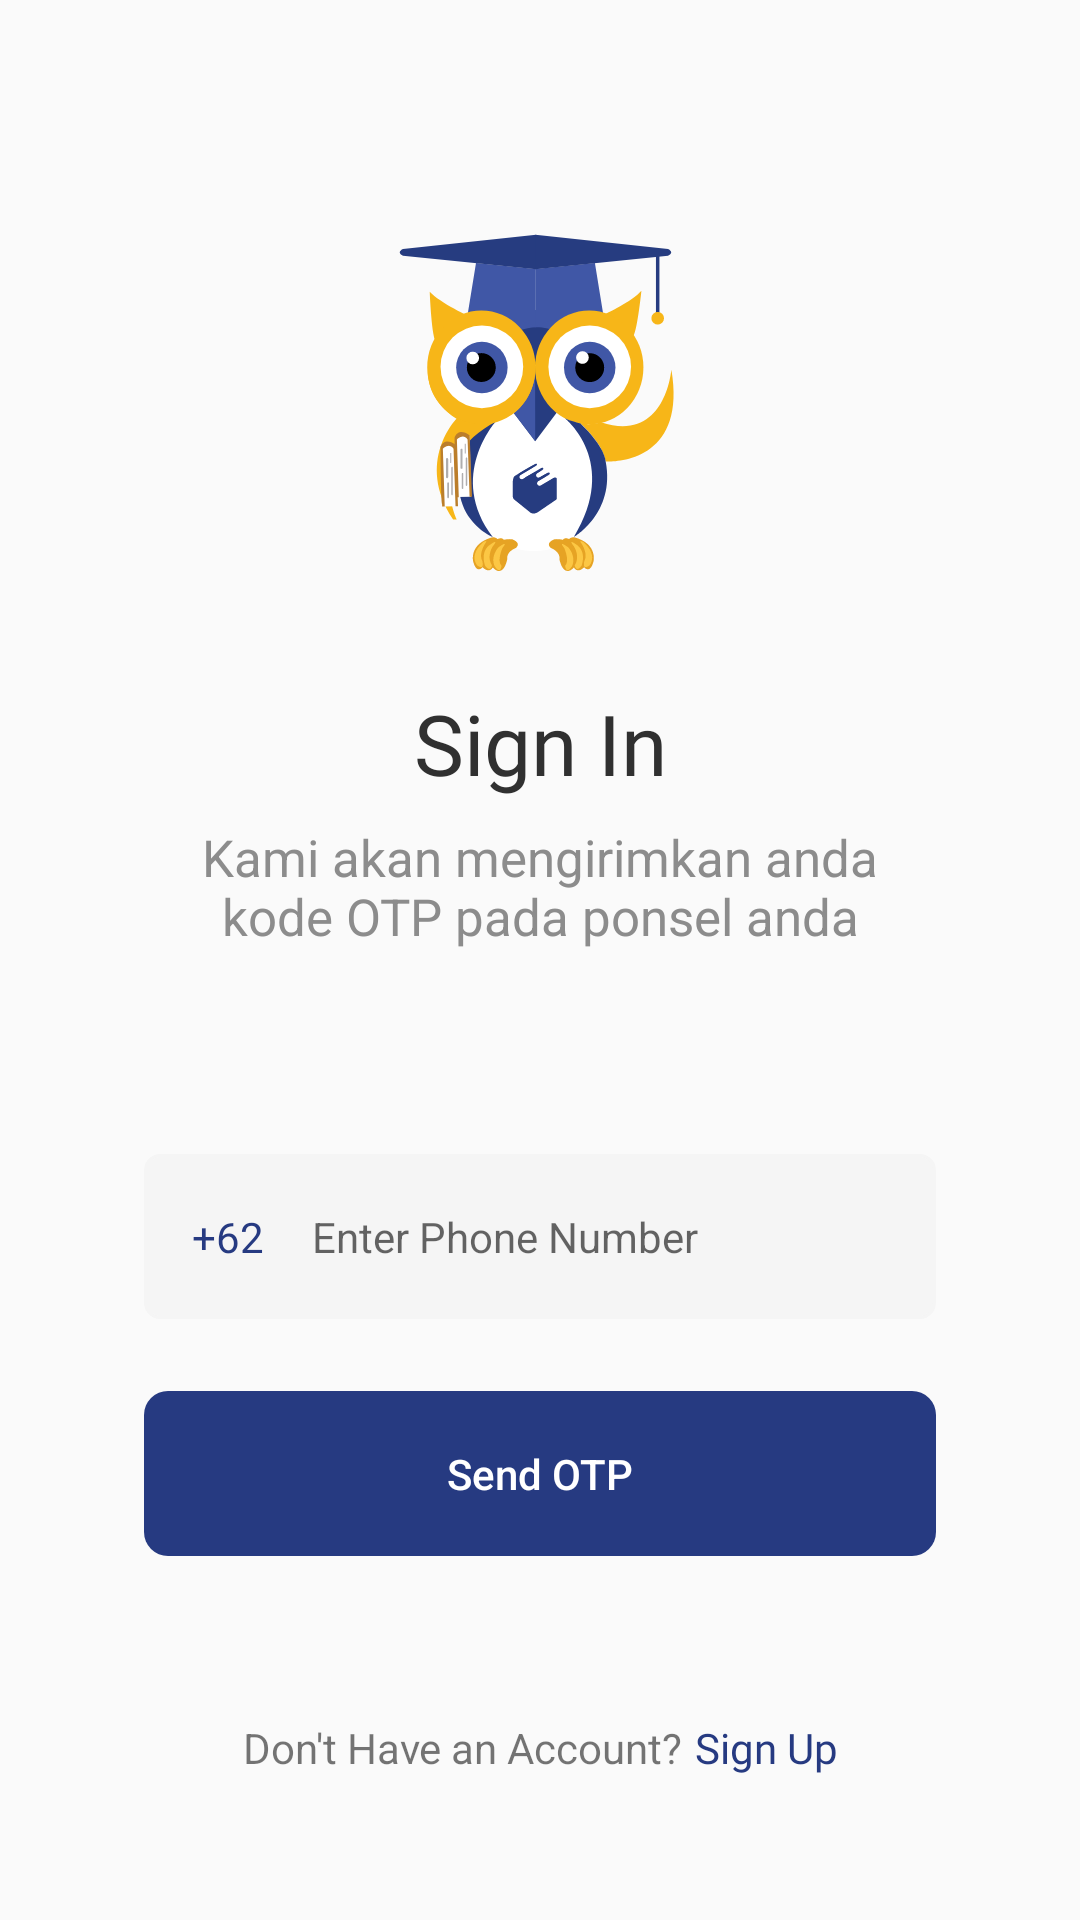

Android layout source for this screen:
<!-- AndroidManifest.xml: application theme AppTheme -->
<!-- res/layout/fragment_login.xml -->
<?xml version="1.0" encoding="utf-8"?>
<LinearLayout xmlns:android="http://schemas.android.com/apk/res/android"
    xmlns:app="http://schemas.android.com/apk/res-auto"
    xmlns:tools="http://schemas.android.com/tools"
    android:layout_width="match_parent"
    android:layout_height="match_parent"
    tools:context=".view.auth.LoginFragment">

    <androidx.core.widget.NestedScrollView
        android:layout_width="match_parent"
        android:layout_height="match_parent"
        android:fillViewport="true"
        app:layout_constraintBottom_toBottomOf="parent"
        app:layout_constraintEnd_toEndOf="parent"
        app:layout_constraintStart_toStartOf="parent"
        app:layout_constraintTop_toTopOf="parent">

        <LinearLayout
            android:id="@+id/ll_login"
            android:layout_width="match_parent"
            android:layout_height="match_parent"
            android:orientation="vertical">

            <androidx.constraintlayout.widget.ConstraintLayout
                android:layout_width="match_parent"
                android:layout_height="match_parent">

                <LinearLayout
                    android:id="@+id/linearLayout2"
                    android:layout_width="wrap_content"
                    android:layout_height="wrap_content"
                    android:layout_marginBottom="48dp"
                    android:orientation="horizontal"
                    app:layout_constraintBottom_toBottomOf="parent"
                    app:layout_constraintEnd_toEndOf="parent"
                    app:layout_constraintStart_toStartOf="parent"
                    app:layout_constraintTop_toBottomOf="@+id/btn_send_otp"
                    app:layout_constraintVertical_bias="1.0">

                    <TextView
                        android:id="@+id/textView34"
                        android:layout_width="wrap_content"
                        android:layout_height="wrap_content"
                        android:text="Don't Have an Account?" />

                    <TextView
                        android:id="@+id/tv_login_signup"
                        android:layout_width="wrap_content"
                        android:layout_height="wrap_content"
                        android:layout_marginStart="4dp"
                        android:layout_marginEnd="0dp"
                        android:layout_weight="1"
                        android:fontFamily="@font/roboto_medium"
                        android:text="@string/string_signup"
                        android:textColor="@color/colorPrimary" />

                </LinearLayout>

                <ImageView
                    android:id="@+id/imageView21"
                    android:layout_width="125dp"
                    android:layout_height="125dp"
                    android:layout_marginTop="72dp"
                    android:src="@drawable/ic_logo"
                    app:layout_constraintEnd_toEndOf="parent"
                    app:layout_constraintStart_toStartOf="parent"
                    app:layout_constraintTop_toTopOf="parent" />

                <TextView
                    android:id="@+id/textView44"
                    android:layout_width="wrap_content"
                    android:layout_height="wrap_content"
                    android:layout_marginTop="32dp"
                    android:fontFamily="@font/roboto_medium"
                    android:text="@string/string_signin"
                    android:textColor="@color/colorTextDarkGrey"
                    android:textSize="28sp"
                    app:layout_constraintEnd_toEndOf="parent"
                    app:layout_constraintStart_toStartOf="parent"
                    app:layout_constraintTop_toBottomOf="@+id/imageView21" />

                <TextView
                    android:id="@+id/textView45"
                    android:layout_width="0dp"
                    android:layout_height="wrap_content"
                    android:layout_marginStart="48dp"
                    android:layout_marginTop="8dp"
                    android:layout_marginEnd="48dp"
                    android:text="@string/string_login_subtitle"
                    android:textAlignment="center"
                    android:textColor="#8c8c8c"
                    android:textSize="17sp"
                    app:layout_constraintEnd_toEndOf="parent"
                    app:layout_constraintStart_toStartOf="parent"
                    app:layout_constraintTop_toBottomOf="@+id/textView44" />

                <androidx.constraintlayout.widget.ConstraintLayout
                    android:id="@+id/constraintLayout5"
                    android:layout_width="0dp"
                    android:layout_height="55dp"
                    android:layout_marginTop="68dp"
                    android:background="@drawable/bg_editext_grey"
                    app:layout_constraintEnd_toEndOf="@+id/textView45"
                    app:layout_constraintStart_toStartOf="@+id/textView45"
                    app:layout_constraintTop_toBottomOf="@+id/textView45">

                    <TextView
                        android:id="@+id/textView46"
                        android:layout_width="wrap_content"
                        android:layout_height="wrap_content"
                        android:layout_marginStart="16dp"
                        android:fontFamily="@font/roboto_medium"
                        android:text="+62"
                        android:textColor="@color/colorPrimary"
                        app:layout_constraintBottom_toBottomOf="parent"
                        app:layout_constraintStart_toStartOf="parent"
                        app:layout_constraintTop_toTopOf="parent" />

                    <EditText
                        android:id="@+id/et_phone_number"
                        android:layout_width="0dp"
                        android:layout_height="0dp"
                        android:layout_marginEnd="16dp"
                        android:background="@android:color/transparent"
                        android:ems="10"
                        android:hint="@string/string_enter_phone_number"
                        android:inputType="phone"
                        android:paddingStart="16sp"
                        android:paddingEnd="16sp"
                        android:textSize="14sp"
                        app:layout_constraintBottom_toBottomOf="parent"
                        app:layout_constraintEnd_toEndOf="parent"
                        app:layout_constraintStart_toEndOf="@+id/textView46"
                        app:layout_constraintTop_toTopOf="parent" />
                </androidx.constraintlayout.widget.ConstraintLayout>

                <Button
                    android:id="@+id/btn_send_otp"
                    android:layout_width="0dp"
                    android:layout_height="@dimen/button_height"
                    android:layout_marginTop="24dp"
                    android:background="@drawable/semi_rounded_button"
                    android:backgroundTint="@color/colorPrimary"
                    android:text="@string/string_send_otp"
                    android:textAllCaps="false"
                    android:textColor="@color/colorWhite"
                    app:layout_constraintEnd_toEndOf="@+id/constraintLayout5"
                    app:layout_constraintStart_toStartOf="@+id/constraintLayout5"
                    app:layout_constraintTop_toBottomOf="@+id/constraintLayout5" />
            </androidx.constraintlayout.widget.ConstraintLayout>
        </LinearLayout>
    </androidx.core.widget.NestedScrollView>
</LinearLayout>
<!-- resources referenced by this layout -->
<resources>
  <color name="colorPrimary">#263A81</color>
  <color name="colorTextDarkGrey">#303030</color>
  <color name="colorWhite">#FFFFFF</color>
  <dimen name="button_height">55dp</dimen>
  <!-- drawable bg_editext_grey (drawable) -->
  <?xml version="1.0" encoding="utf-8"?>
  <shape xmlns:android="http://schemas.android.com/apk/res/android"
      android:shape="rectangle">
      <solid android:color="#F5F5F5" />
      <corners android:radius="5dp" />
      <stroke
          android:width="1dp"
          android:color="#F5F5F5" />
  </shape>
  <!-- drawable ic_logo: vector/xml drawable (drawable, 11776 chars, omitted) -->
  <!-- drawable semi_rounded_button (drawable) -->
  <?xml version="1.0" encoding="utf-8"?>
  <shape xmlns:android="http://schemas.android.com/apk/res/android"
      android:shape="rectangle">
  
      <corners android:radius="8dp" />
  </shape>
  <string name="string_enter_phone_number">Enter Phone Number</string>
  <string name="string_login_subtitle">Kami akan mengirimkan anda kode OTP pada ponsel anda</string>
  <string name="string_send_otp">Send OTP</string>
  <string name="string_signin">Sign In</string>
  <string name="string_signup">Sign Up</string>
  <style name="AppTheme" parent="Theme.AppCompat.Light.NoActionBar">
          
          <item name="colorPrimary">@color/colorPrimary</item>
          <item name="colorPrimaryDark">@color/colorSecondary</item>
          <item name="colorAccent">@color/colorAccent</item>
          <item name="android:windowLightStatusBar">true</item>
  
      </style>
  <color name="colorSecondary">#FAC73F</color>
  <color name="colorAccent">#263A81</color>
</resources>
